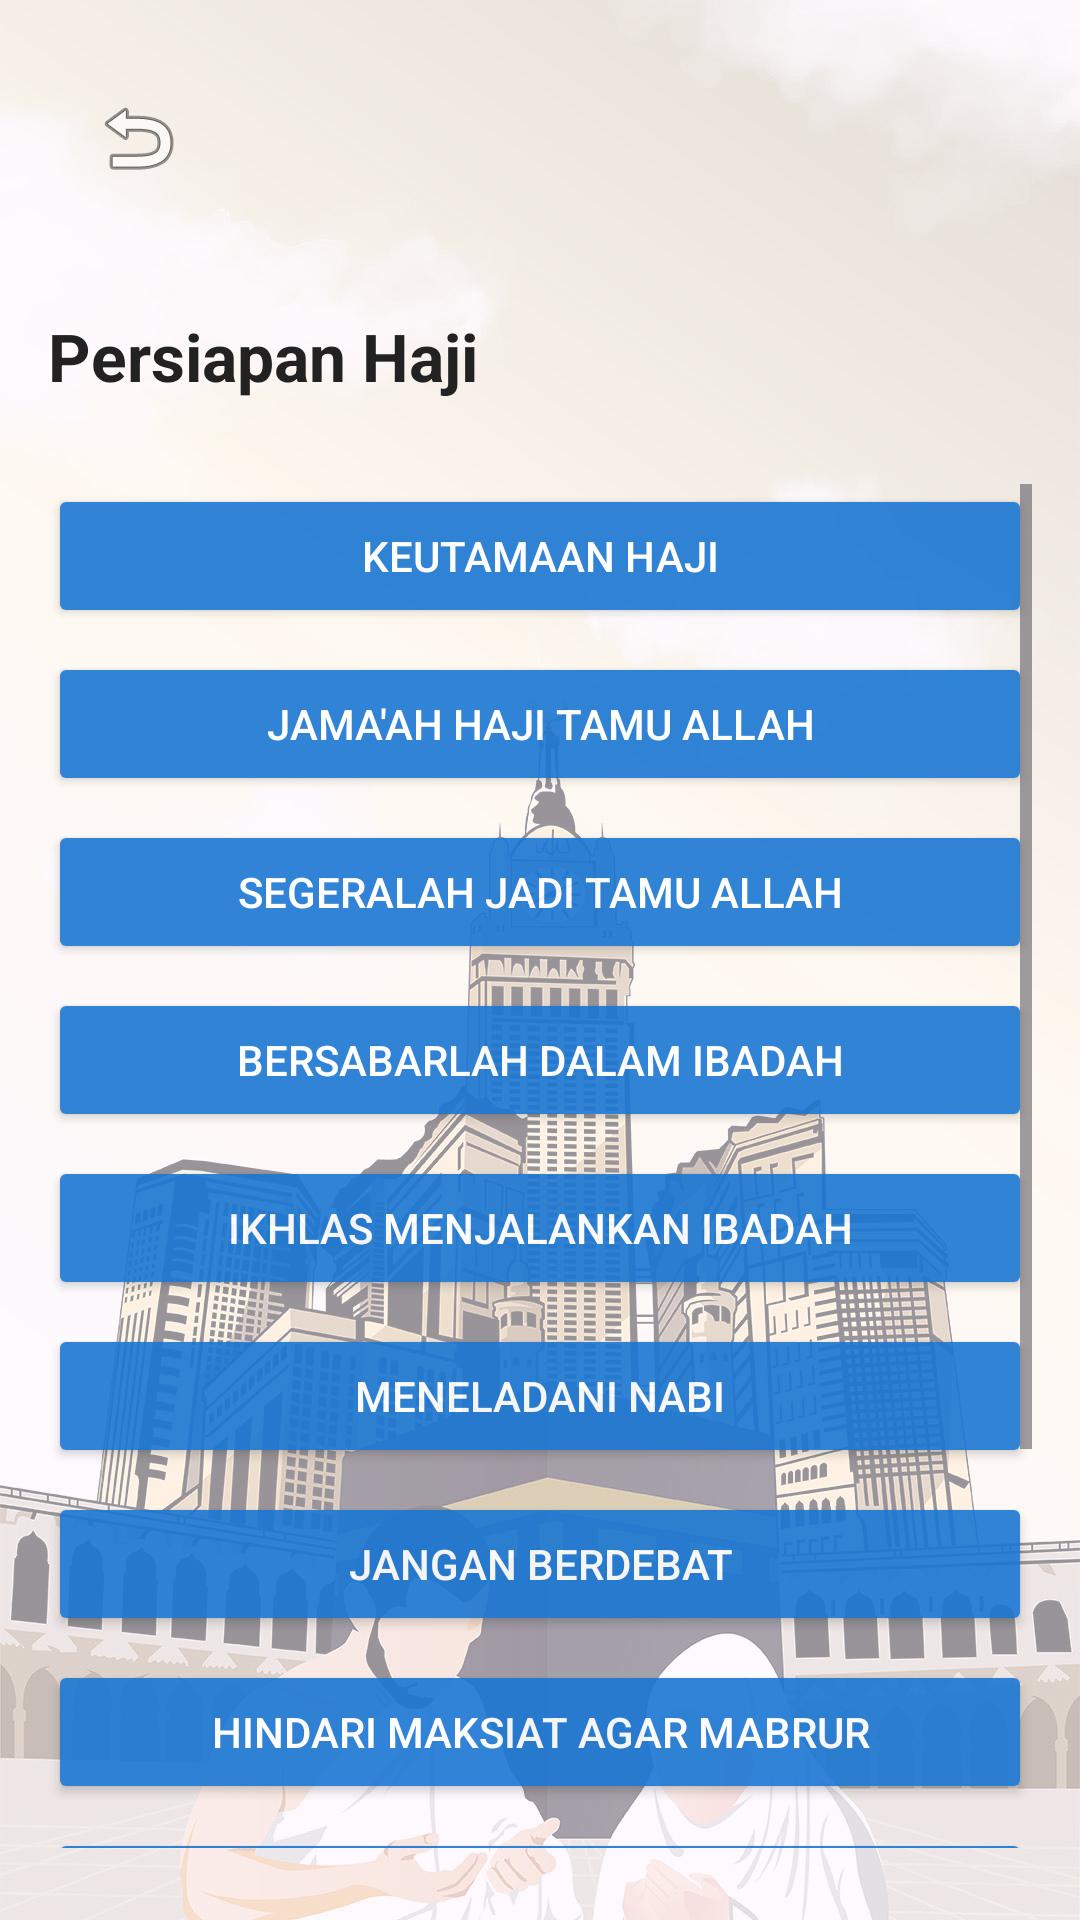

Here is an Android app screen rendered from its layout file. Give the layout XML and the strings, colors and styles it references.
<!-- AndroidManifest.xml: application theme Theme.Muttawif -->
<!-- res/layout/activity_persiapan_haji.xml -->
<?xml version="1.0" encoding="utf-8"?>
<RelativeLayout xmlns:android="http://schemas.android.com/apk/res/android"
    xmlns:tools="http://schemas.android.com/tools"
    android:layout_width="match_parent"
    android:layout_height="match_parent">

    
    <ImageView
        android:id="@+id/bgImage"
        android:layout_width="match_parent"
        android:layout_height="match_parent"
        android:importantForAccessibility="no"
        android:scaleType="centerCrop"
        android:alpha="0.4"
        android:src="@drawable/backgroundmuttowif" />

    
    <ImageButton
        android:id="@id/btnBack"
        android:layout_width="60dp"
        android:layout_height="60dp"
        android:layout_alignParentStart="true"
        android:layout_alignParentTop="true"
        android:layout_margin="16dp"
        android:background="#00FFFFFF"
        android:contentDescription="Kembali"
        android:src="@android:drawable/ic_menu_revert"
        tools:ignore="TouchTargetSizeCheck" />

    
    <TextView
        android:id="@+id/tvJudul"
        android:layout_width="wrap_content"
        android:layout_height="wrap_content"
        android:text="Persiapan Haji"
        android:textSize="22sp"
        android:textStyle="bold"
        android:textColor="#222222"
        android:layout_below="@id/btnBack"
        android:layout_marginTop="12dp"
        android:layout_marginStart="16dp"
        android:layout_marginEnd="16dp" />

    
    <ScrollView
        android:id="@+id/scrollView"
        android:layout_width="match_parent"
        android:layout_height="match_parent"
        android:layout_below="@id/tvJudul"
        android:layout_marginStart="0dp"
        android:layout_marginTop="12dp"
        android:layout_marginEnd="0dp"
        android:layout_marginBottom="8dp"
        android:padding="16dp"
        tools:ignore="SpeakableTextPresentCheck">

        <LinearLayout
            android:layout_width="match_parent"
            android:layout_height="wrap_content"
            android:layout_marginTop="0dp"
            android:alpha="0.9"
            android:orientation="vertical">

            <Button
                android:id="@+id/button1"
                android:layout_width="match_parent"
                android:layout_height="wrap_content"
                android:text="Keutamaan Haji"
                android:layout_marginBottom="8dp"
                android:backgroundTint="#1976D2"
                android:textColor="#FFFFFF"/>
            <Button
                android:id="@+id/button2"
                android:layout_width="match_parent"
                android:layout_height="wrap_content"
                android:text="Jama'ah haji tamu Allah"
                android:layout_marginBottom="8dp"
                android:backgroundTint="#1976D2"
                android:textColor="#FFFFFF"/>
            <Button
                android:id="@+id/button3"
                android:layout_width="match_parent"
                android:layout_height="wrap_content"
                android:text="Segeralah jadi tamu Allah"
                android:layout_marginBottom="8dp"
                android:backgroundTint="#1976D2"
                android:textColor="#FFFFFF"/>
            <Button
                android:id="@+id/button4"
                android:layout_width="match_parent"
                android:layout_height="wrap_content"
                android:text="Bersabarlah dalam ibadah"
                android:layout_marginBottom="8dp"
                android:backgroundTint="#1976D2"
                android:textColor="#FFFFFF"/>
            <Button
                android:id="@+id/button5"
                android:layout_width="match_parent"
                android:layout_height="wrap_content"
                android:text="Ikhlas menjalankan ibadah"
                android:layout_marginBottom="8dp"
                android:backgroundTint="#1976D2"
                android:textColor="#FFFFFF"/>
            <Button
                android:id="@+id/button6"
                android:layout_width="match_parent"
                android:layout_height="wrap_content"
                android:text="Meneladani Nabi"
                android:layout_marginBottom="8dp"
                android:backgroundTint="#1976D2"
                android:textColor="#FFFFFF"/>
            <Button
                android:id="@+id/button7"
                android:layout_width="match_parent"
                android:layout_height="wrap_content"
                android:text="Jangan berdebat"
                android:layout_marginBottom="8dp"
                android:backgroundTint="#1976D2"
                android:textColor="#FFFFFF"/>
            <Button
                android:id="@+id/button8"
                android:layout_width="match_parent"
                android:layout_height="wrap_content"
                android:text="Hindari maksiat agar mabrur"
                android:layout_marginBottom="8dp"
                android:backgroundTint="#1976D2"
                android:textColor="#FFFFFF"/>
            <Button
                android:id="@+id/button9"
                android:layout_width="match_parent"
                android:layout_height="wrap_content"
                android:text="Bertaubat sebelum berhaji"
                android:layout_marginBottom="8dp"
                android:backgroundTint="#1976D2"
                android:textColor="#FFFFFF"/>
            <Button
                android:id="@+id/button10"
                android:layout_width="match_parent"
                android:layout_height="wrap_content"
                android:text="Gunakan harta yang halal"
                android:layout_marginBottom="8dp"
                android:backgroundTint="#1976D2"
                android:textColor="#FFFFFF"/>
            <Button
                android:id="@+id/button11"
                android:layout_width="match_parent"
                android:layout_height="wrap_content"
                android:text="Pilih teman perjalanan baik"
                android:layout_marginBottom="8dp"
                android:backgroundTint="#1976D2"
                android:textColor="#FFFFFF"/>
            <Button
                android:id="@+id/button12"
                android:layout_width="match_parent"
                android:layout_height="wrap_content"
                android:text="Pahami hakikat talbiyah"
                android:layout_marginBottom="8dp"
                android:backgroundTint="#1976D2"
                android:textColor="#FFFFFF"/>
        </LinearLayout>
    </ScrollView>
</RelativeLayout>
<!-- resources referenced by this layout -->
<resources>
  <!-- drawable backgroundmuttowif: jpg bitmap (drawable, 377554 bytes) -->
  <style name="Theme.Muttawif" parent="Base.Theme.Muttawif" />
  <style name="Base.Theme.Muttawif" parent="Theme.Material3.DayNight.NoActionBar">
          
          
      </style>
</resources>
